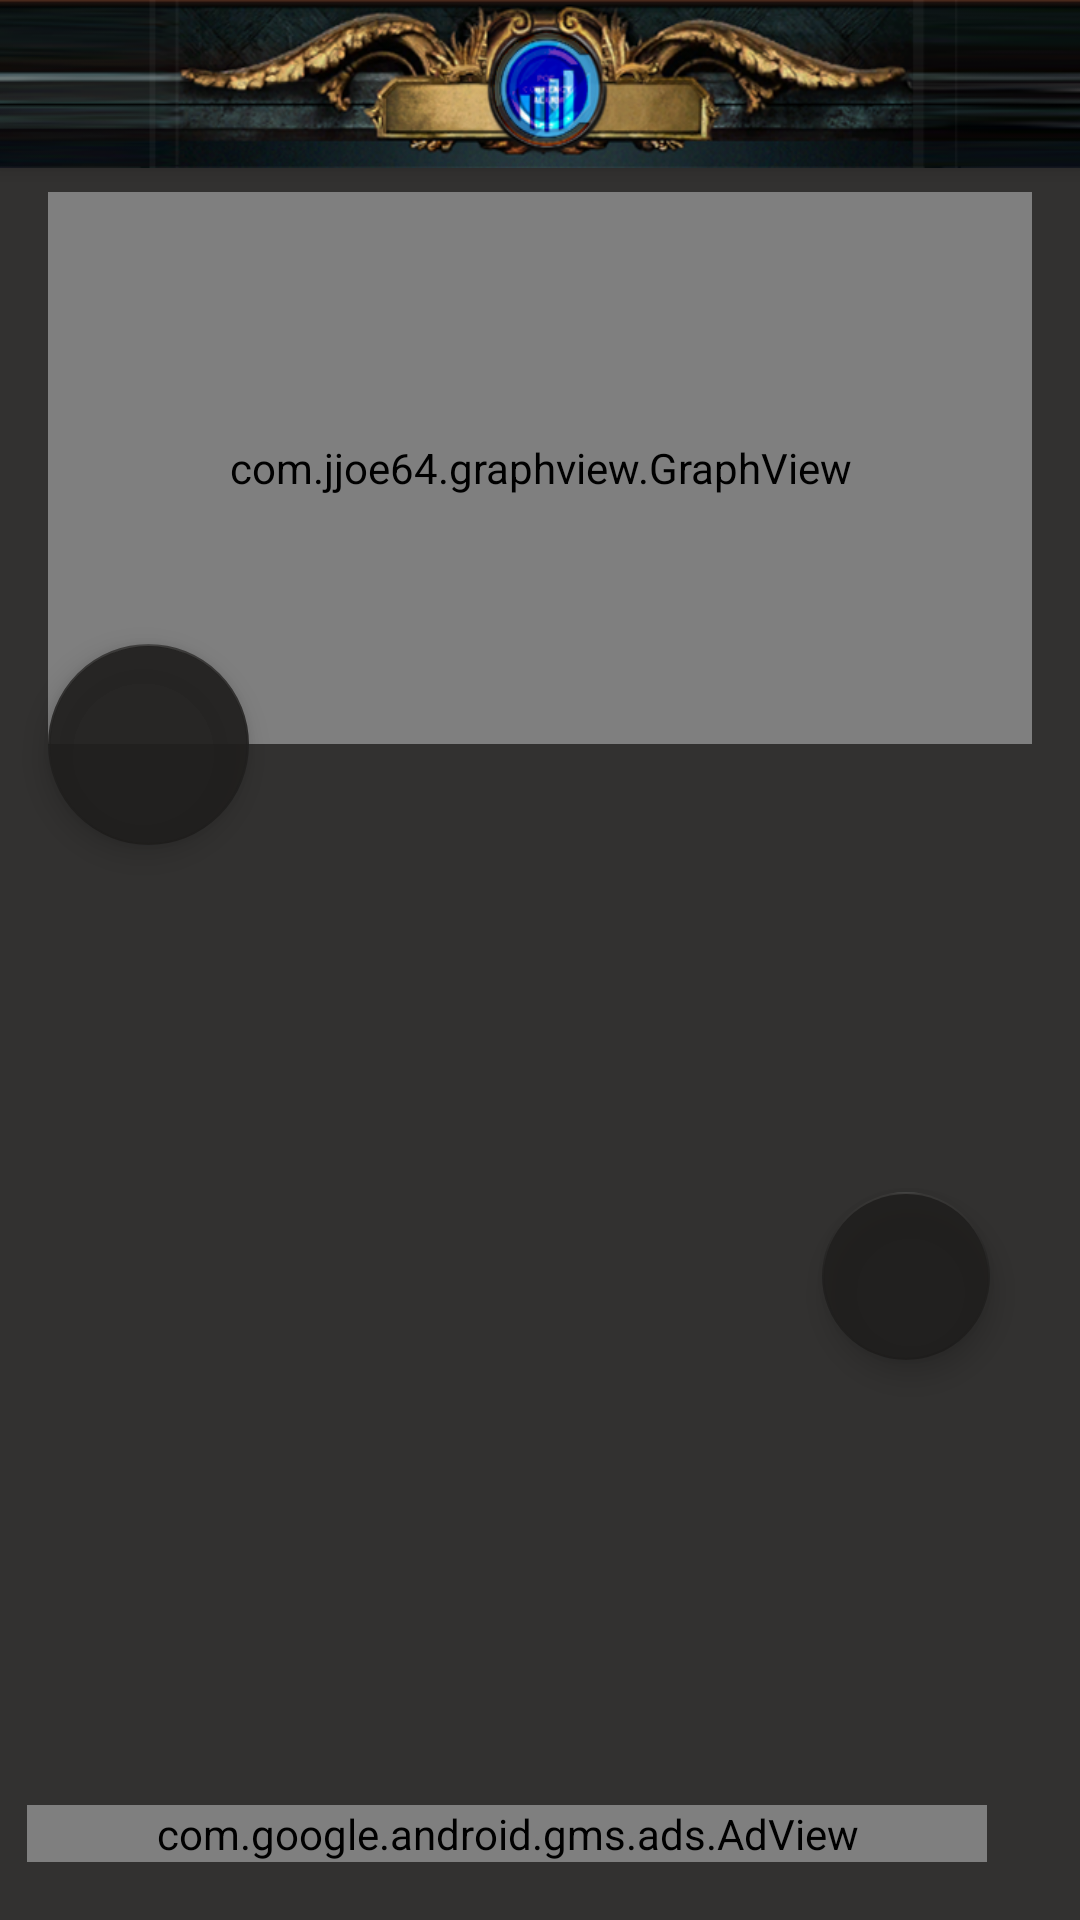

Layout XML and referenced resources for this Android screen:
<!-- AndroidManifest.xml: application theme AppTheme -->
<!-- res/layout/app_bar_main.xml -->
<?xml version="1.0" encoding="utf-8"?>
<android.support.design.widget.CoordinatorLayout xmlns:android="http://schemas.android.com/apk/res/android"
    xmlns:app="http://schemas.android.com/apk/res-auto"
    xmlns:tools="http://schemas.android.com/tools"
    android:layout_width="match_parent"
    android:layout_height="match_parent"
    tools:context="com.feilz.poe_alarm.MainActivity">

    <android.support.design.widget.AppBarLayout
        android:layout_width="match_parent"
        android:layout_height="wrap_content">

        <android.support.v7.widget.Toolbar
            android:id="@+id/toolbar"
            android:layout_width="match_parent"
            android:layout_height="?attr/actionBarSize"
            android:background="@drawable/topbar_v2"
            app:popupTheme="@style/AppTheme.PopupOverlay" />

    </android.support.design.widget.AppBarLayout>



    <include layout="@layout/content_main"
        android:id="@+id/include" />

    <ImageView
        android:contentDescription="@string/decoration_img_bottom"
        android:id="@+id/imageView2"
        android:layout_width="213dp"
        android:layout_height="205dp"
        android:layout_gravity="bottom|start"
        android:layout_marginBottom="-30dp"
        android:layout_marginStart="-8dp"
        android:layout_marginLeft="-8dp"
        app:srcCompat="@drawable/vasenalanurkka" />

    <ImageView
        android:contentDescription="@string/decoration_img_bottom"
        android:id="@+id/imageView3"
        android:layout_width="153dp"
        android:layout_height="145dp"
        android:layout_gravity="bottom|end"
        android:layout_marginEnd="-10dp"
        android:layout_marginRight="-10dp"
        app:srcCompat="@drawable/oikeealanurkka" />


</android.support.design.widget.CoordinatorLayout>
<!-- res/layout/content_main.xml (included above) -->
<?xml version="1.0" encoding="utf-8"?>
<android.support.constraint.ConstraintLayout xmlns:android="http://schemas.android.com/apk/res/android"
    xmlns:app="http://schemas.android.com/apk/res-auto"
    xmlns:tools="http://schemas.android.com/tools"
    android:id="@+id/constLayout"
    android:layout_width="match_parent"
    android:layout_height="match_parent"
    android:background="#323130"
    app:layout_behavior="@string/appbar_scrolling_view_behavior"
    tools:context="com.feilz.poe_alarm.MainActivity"
    tools:layout_editor_absoluteX="0dp"
    tools:layout_editor_absoluteY="81dp"
    tools:showIn="@layout/app_bar_main">

    <com.jjoe64.graphview.GraphView
        android:id="@+id/graph"
        android:layout_width="0dp"
        android:layout_height="184dp"
        android:layout_marginEnd="16dp"
        android:layout_marginStart="16dp"
        android:layout_marginTop="8dp"
        android:background="#40ffffff"
        app:layout_constraintEnd_toEndOf="parent"
        app:layout_constraintStart_toStartOf="parent"
        app:layout_constraintTop_toTopOf="parent" />

    <android.support.design.widget.FloatingActionButton
        android:id="@+id/currencyIcon"
        android:layout_width="94dp"
        android:layout_height="67dp"
        android:clickable="true"
        android:focusable="true"
        app:fabSize="mini"
        app:layout_constraintBottom_toBottomOf="@+id/graph"
        app:layout_constraintStart_toStartOf="@+id/graph"
        app:layout_constraintTop_toBottomOf="@+id/graph"
        app:srcCompat="@drawable/chaos" />

    <com.google.android.gms.ads.AdView
        android:id="@+id/adView"
        android:layout_width="0dp"
        android:layout_height="wrap_content"
        android:layout_marginBottom="8dp"
        android:layout_marginEnd="31dp"
        android:layout_marginStart="9dp"
        android:layout_marginTop="8dp"
        app:layout_constraintBottom_toBottomOf="parent"
        app:layout_constraintEnd_toEndOf="parent"
        app:layout_constraintStart_toStartOf="parent"
        app:layout_constraintTop_toBottomOf="@+id/graph"
        app:layout_constraintVertical_bias="0.968"
        app:adSize="BANNER"
        app:adUnitId="@string/banner_ad_unit_id"/>

    <android.support.design.widget.FloatingActionButton
        android:id="@+id/testButton"
        android:layout_width="wrap_content"
        android:layout_height="wrap_content"
        android:layout_marginBottom="8dp"
        android:layout_marginEnd="8dp"
        android:layout_marginStart="8dp"
        android:layout_marginTop="8dp"
        android:clickable="true"
        app:backgroundTint="@color/colorAccent"
        app:layout_constraintBottom_toTopOf="@+id/adView"
        app:layout_constraintEnd_toEndOf="parent"
        app:layout_constraintHorizontal_bias="0.924"
        app:layout_constraintStart_toStartOf="parent"
        app:layout_constraintTop_toBottomOf="@+id/graph"
        app:layout_constraintVertical_bias="0.502"
        app:srcCompat="@mipmap/ic_launcher" />

</android.support.constraint.ConstraintLayout>
<!-- resources referenced by this layout -->
<resources>
  <color name="colorAccent">#eb201f1e</color>
  <!-- drawable oikeealanurkka: png bitmap (drawable, 56022 bytes) -->
  <!-- drawable topbar_v2: png bitmap (drawable, 138564 bytes) -->
  <!-- drawable vasenalanurkka: png bitmap (drawable, 67244 bytes) -->
  <string name="banner_ad_unit_id">ca-app-pub-3940256099942544/6300978111</string>
  <string name="decoration_img_bottom">decoration img bottom</string>
  <style name="AppTheme.PopupOverlay" parent="ThemeOverlay.AppCompat.Light" />
  <style name="AppTheme" parent="Theme.AppCompat.Light.DarkActionBar">
          
          <item name="colorPrimary">@color/colorPrimary</item>
          <item name="colorPrimaryDark">@color/colorPrimaryDark</item>
          <item name="colorAccent">@color/colorAccent</item>
          <item name="android:textColor">@color/colorText</item>
      </style>
  <color name="colorPrimary">#3F51B5</color>
  <color name="colorPrimaryDark">#303F9F</color>
  <color name="colorText">#c39055</color>
</resources>
